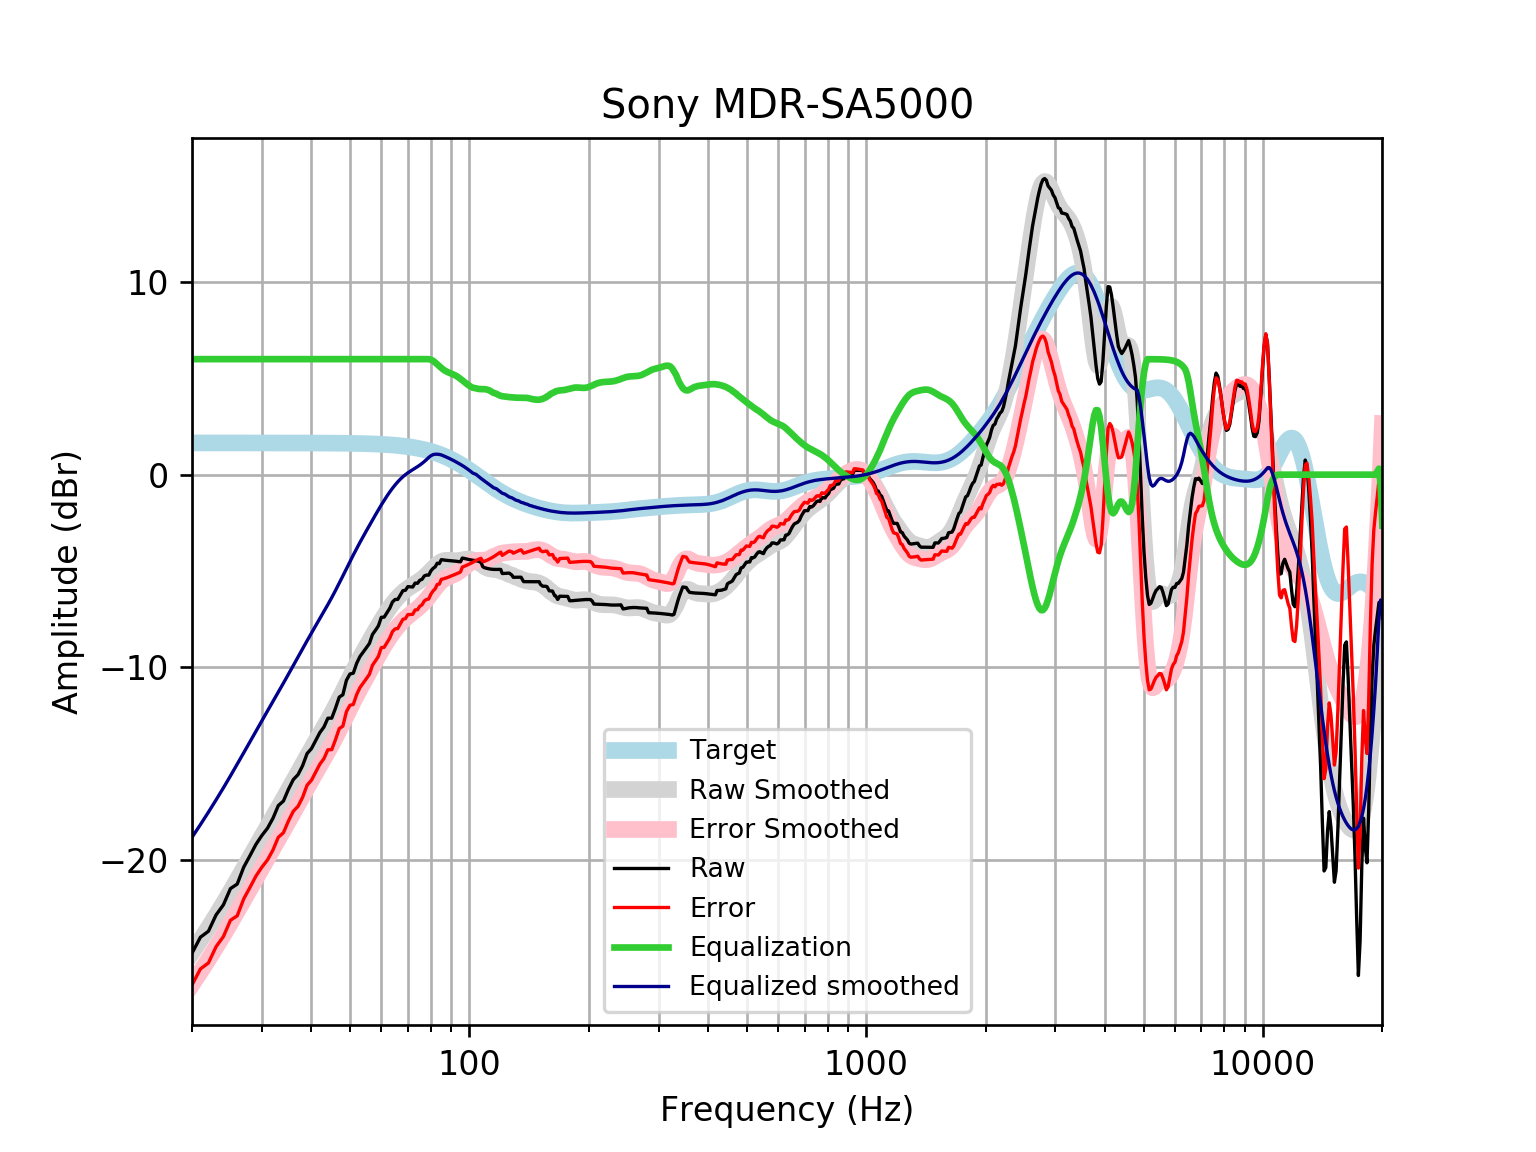

The table this chart was drawn from, first rows:
frequency, raw, error, smoothed, error_smoothed, equalization, equalized_raw, equalized_smoothed, target
20, -24.86, -26.51, -24.84, -26.48, 6, -18.86, -18.84, 1.648
21, -24.03, -25.67, -24.18, -25.83, 6.0, -18.03, -18.18, 1.648
22, -23.72, -25.36, -23.53, -25.18, 6.0, -17.72, -17.53, 1.648
23, -22.87, -24.52, -22.89, -24.54, 6, -16.87, -16.89, 1.648
24, -22.34, -23.99, -22.27, -23.91, 6, -16.34, -16.27, 1.648
25, -21.5, -23.15, -21.65, -23.3, 6, -15.5, -15.65, 1.648
26, -21.27, -22.92, -21.04, -22.69, 6.0, -15.27, -15.04, 1.648
27, -20.39, -22.04, -20.45, -22.09, 6.0, -14.39, -14.45, 1.648
28, -19.79, -21.44, -19.87, -21.52, 6.0, -13.79, -13.87, 1.647
29, -19.2, -20.84, -19.32, -20.96, 6, -13.2, -13.32, 1.647
30, -18.74, -20.39, -18.78, -20.43, 6.0, -12.74, -12.78, 1.647
31, -18.36, -20.01, -18.27, -19.92, 6, -12.36, -12.27, 1.647
32, -17.85, -19.49, -17.78, -19.42, 6, -11.85, -11.78, 1.647
33, -17.19, -18.84, -17.3, -18.94, 6.0, -11.19, -11.3, 1.647
34, -16.95, -18.6, -16.83, -18.47, 6, -10.95, -10.83, 1.646
35, -16.34, -17.99, -16.37, -18.01, 6, -10.34, -10.37, 1.646
36, -15.84, -17.48, -15.92, -17.56, 6, -9.839, -9.915, 1.645
37, -15.58, -17.23, -15.47, -17.12, 6.0, -9.583, -9.473, 1.645
38, -15.12, -16.76, -15.04, -16.69, 6, -9.117, -9.043, 1.644
39, -14.49, -16.13, -14.63, -16.27, 6.0, -8.486, -8.627, 1.644
40, -14.23, -15.87, -14.23, -15.87, 6, -8.23, -8.228, 1.643
41, -13.81, -15.45, -13.84, -15.49, 6, -7.807, -7.844, 1.642
42, -13.4, -15.04, -13.47, -15.11, 6, -7.397, -7.473, 1.641
43, -13.11, -14.75, -13.11, -14.75, 6.0, -7.112, -7.109, 1.64
44, -12.65, -14.29, -12.75, -14.39, 6.0, -6.651, -6.747, 1.639
45, -12.65, -14.28, -12.38, -14.02, 6, -6.647, -6.383, 1.637
46, -12.12, -13.76, -12.01, -13.65, 6.0, -6.124, -6.013, 1.635
47, -11.56, -13.19, -11.64, -13.27, 6.0, -5.556, -5.637, 1.633
48, -11.43, -13.06, -11.26, -12.89, 6.0, -5.433, -5.26, 1.631
49, -10.68, -12.31, -10.89, -12.52, 6, -4.682, -4.887, 1.629
50, -10.36, -11.98, -10.52, -12.15, 6, -4.357, -4.523, 1.626
51, -10.31, -11.93, -10.17, -11.8, 6, -4.311, -4.173, 1.623
52, -9.8, -11.42, -9.839, -11.46, 6, -3.8, -3.839, 1.62
53, -9.446, -11.06, -9.521, -11.14, 6, -3.446, -3.521, 1.616
54, -9.22, -10.83, -9.216, -10.83, 6.0, -3.22, -3.216, 1.612
55, -8.993, -10.6, -8.922, -10.53, 6.0, -2.993, -2.922, 1.607
56, -8.766, -10.37, -8.637, -10.24, 6, -2.766, -2.637, 1.602
57, -8.3, -9.896, -8.359, -9.955, 6, -2.3, -2.359, 1.596
58, -8.082, -9.673, -8.087, -9.678, 6.0, -2.082, -2.087, 1.59
59, -7.851, -9.435, -7.825, -9.408, 6, -1.851, -1.825, 1.583
60, -7.409, -8.985, -7.573, -9.149, 6, -1.409, -1.573, 1.576
61, -7.4, -8.968, -7.334, -8.902, 6, -1.4, -1.334, 1.568
62, -7.172, -8.731, -7.11, -8.669, 6.0, -1.172, -1.11, 1.559
63, -6.943, -8.492, -6.901, -8.451, 6.0, -0.9428, -0.9015, 1.549
64, -6.615, -8.154, -6.709, -8.248, 6.0, -0.6155, -0.7091, 1.538
65, -6.482, -8.009, -6.534, -8.061, 6, -0.4817, -0.5336, 1.527
66, -6.48, -7.994, -6.375, -7.89, 6, -0.4795, -0.3752, 1.514
67, -6.251, -7.752, -6.234, -7.735, 6, -0.2514, -0.234, 1.501
68, -6.026, -7.513, -6.11, -7.596, 6, -0.02638, -0.1095, 1.486
69, -6.007, -7.477, -6.001, -7.471, 6.0, -0.006812, -0.0005196, 1.471
70, -5.816, -7.269, -5.905, -7.358, 6.0, 0.1845, 0.09521, 1.454
71, -5.829, -7.265, -5.819, -7.255, 6, 0.171, 0.1807, 1.436
72, -5.837, -7.253, -5.74, -7.156, 6, 0.1629, 0.2598, 1.416
73, -5.632, -7.027, -5.664, -7.059, 6, 0.3683, 0.3363, 1.395
74, -5.645, -7.018, -5.586, -6.959, 6, 0.3546, 0.4139, 1.373
75, -5.486, -6.835, -5.504, -6.853, 6, 0.5141, 0.4957, 1.349
76, -5.435, -6.759, -5.416, -6.74, 6, 0.5646, 0.5841, 1.324
77, -5.26, -6.558, -5.32, -6.617, 6.0, 0.7395, 0.6802, 1.297
78, -5.215, -6.484, -5.216, -6.485, 6, 0.7848, 0.7841, 1.269
79, -5.22, -6.459, -5.105, -6.344, 6.0, 0.78, 0.8946, 1.239
... 553 more rows
